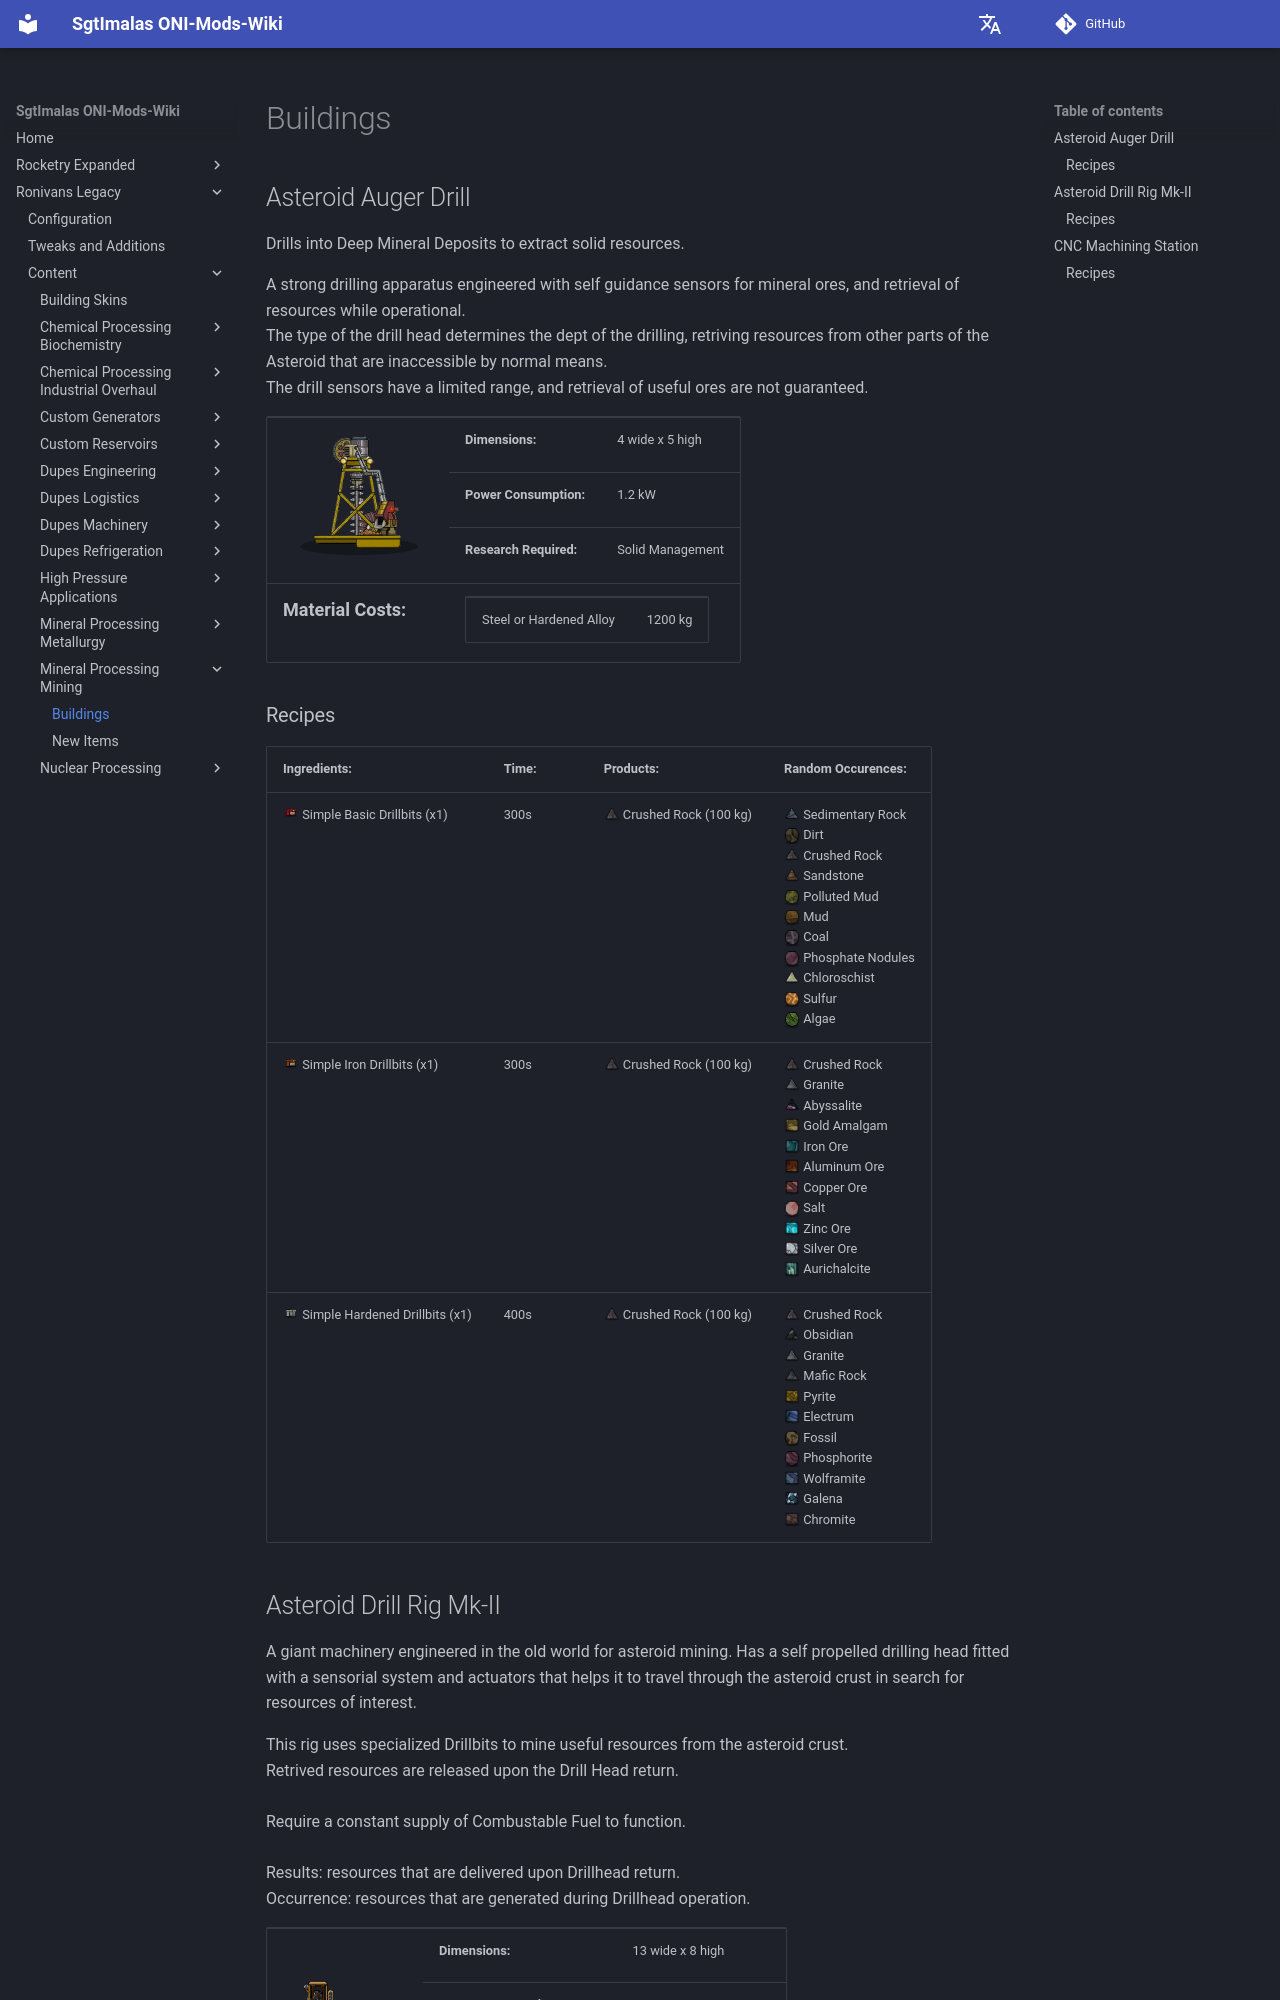

repository: Sgt-Imalas/Wiki · page: Ronivans Legacy/Content/Mineral Processing - Mining/Buildings/index.html · generator: mkdocs

# Buildings
## Asteroid Auger Drill
Drills into Deep Mineral Deposits to extract solid resources.

A strong drilling apparatus engineered with self guidance sensors for mineral ores, and retrieval of resources while operational.
The type of the drill head determines the dept of the drilling, retriving resources from other parts of the Asteroid that are inaccessible by normal means.
The drill sensors have a limited range, and retrieval of useful ores are not guaranteed.
